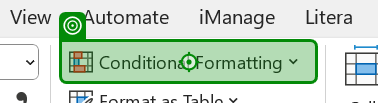
Task: Test Automation Project
Workflow: XLS-SMOKE-006

Step 1: click on 'Conditional Formatting'

Step 2: check 'Highlight Cells Rules T…' (no picture)

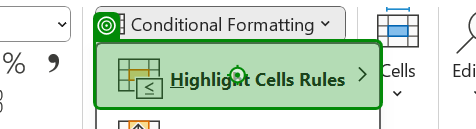
Step 3: hover over 'Highlight Cells Rules'

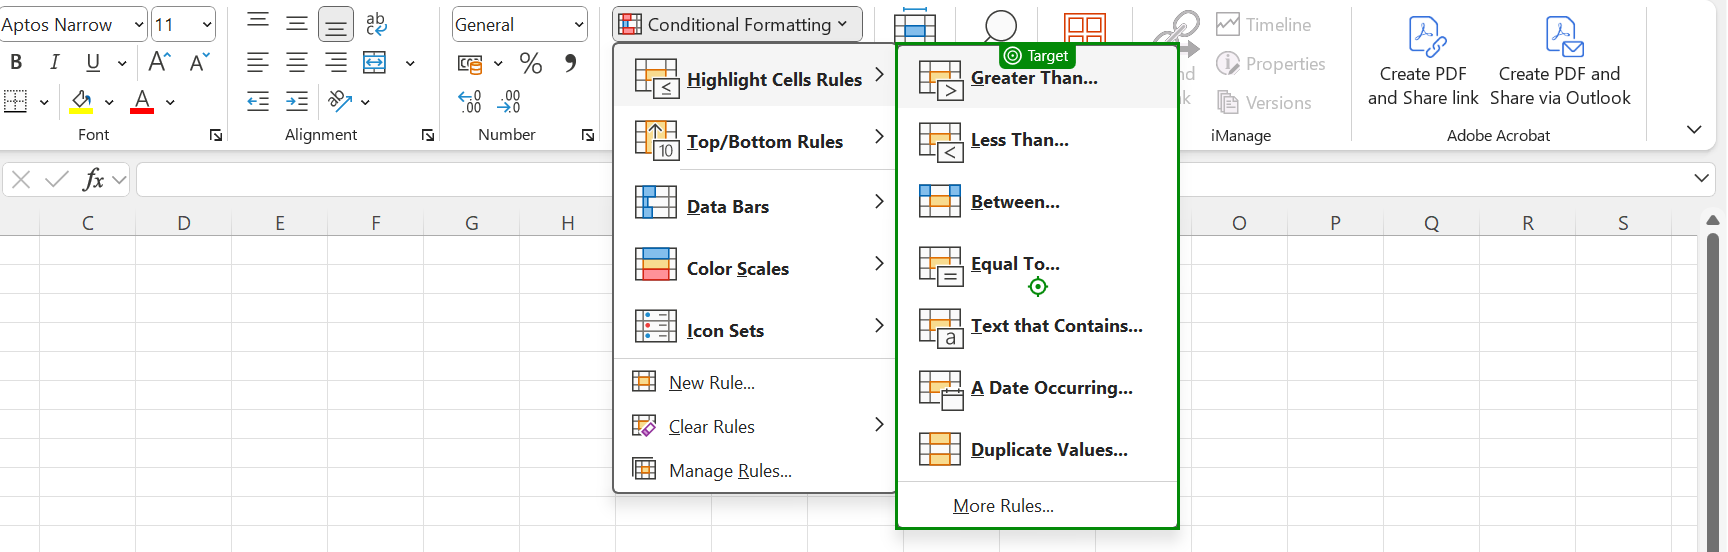
Step 4: Verification target

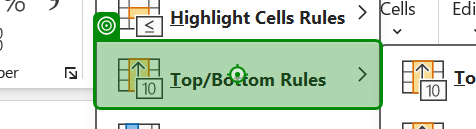
Step 5: click on 'Top 10 Items... Top 10 …'

Step 6: Verification target (no picture)

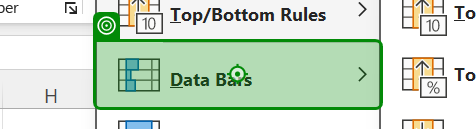
Step 7: click on 'Data Bars'

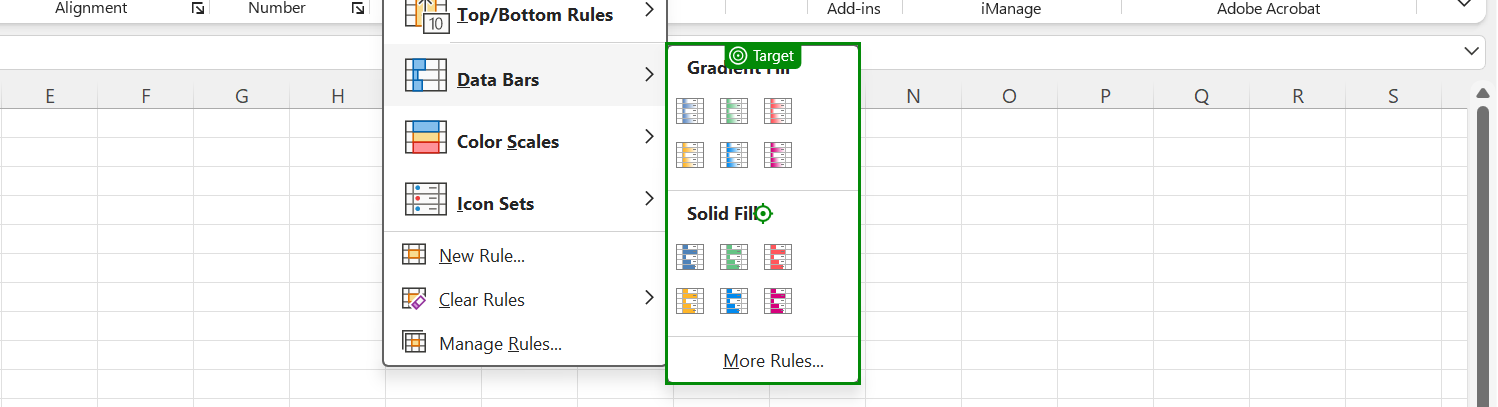
Step 8: Verification target